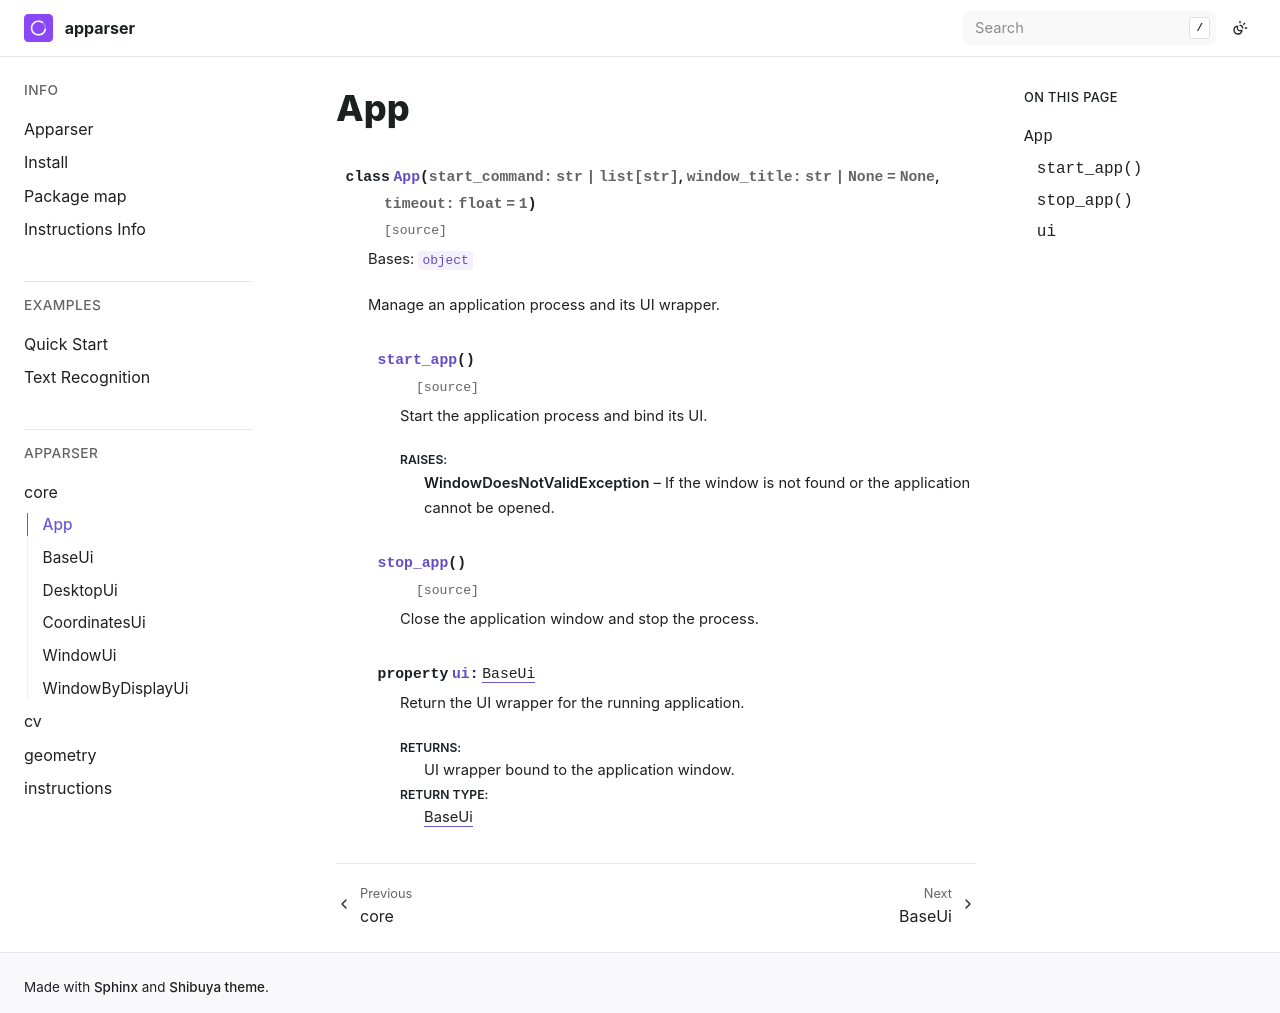

repository: apparser-development/apparser · page: api/core/App.html · generator: sphinx

App
===

.. currentmodule:: apparser.core

.. autoclass:: App
   :members:
   :undoc-members:
   :show-inheritance:
   :member-order: bysource
